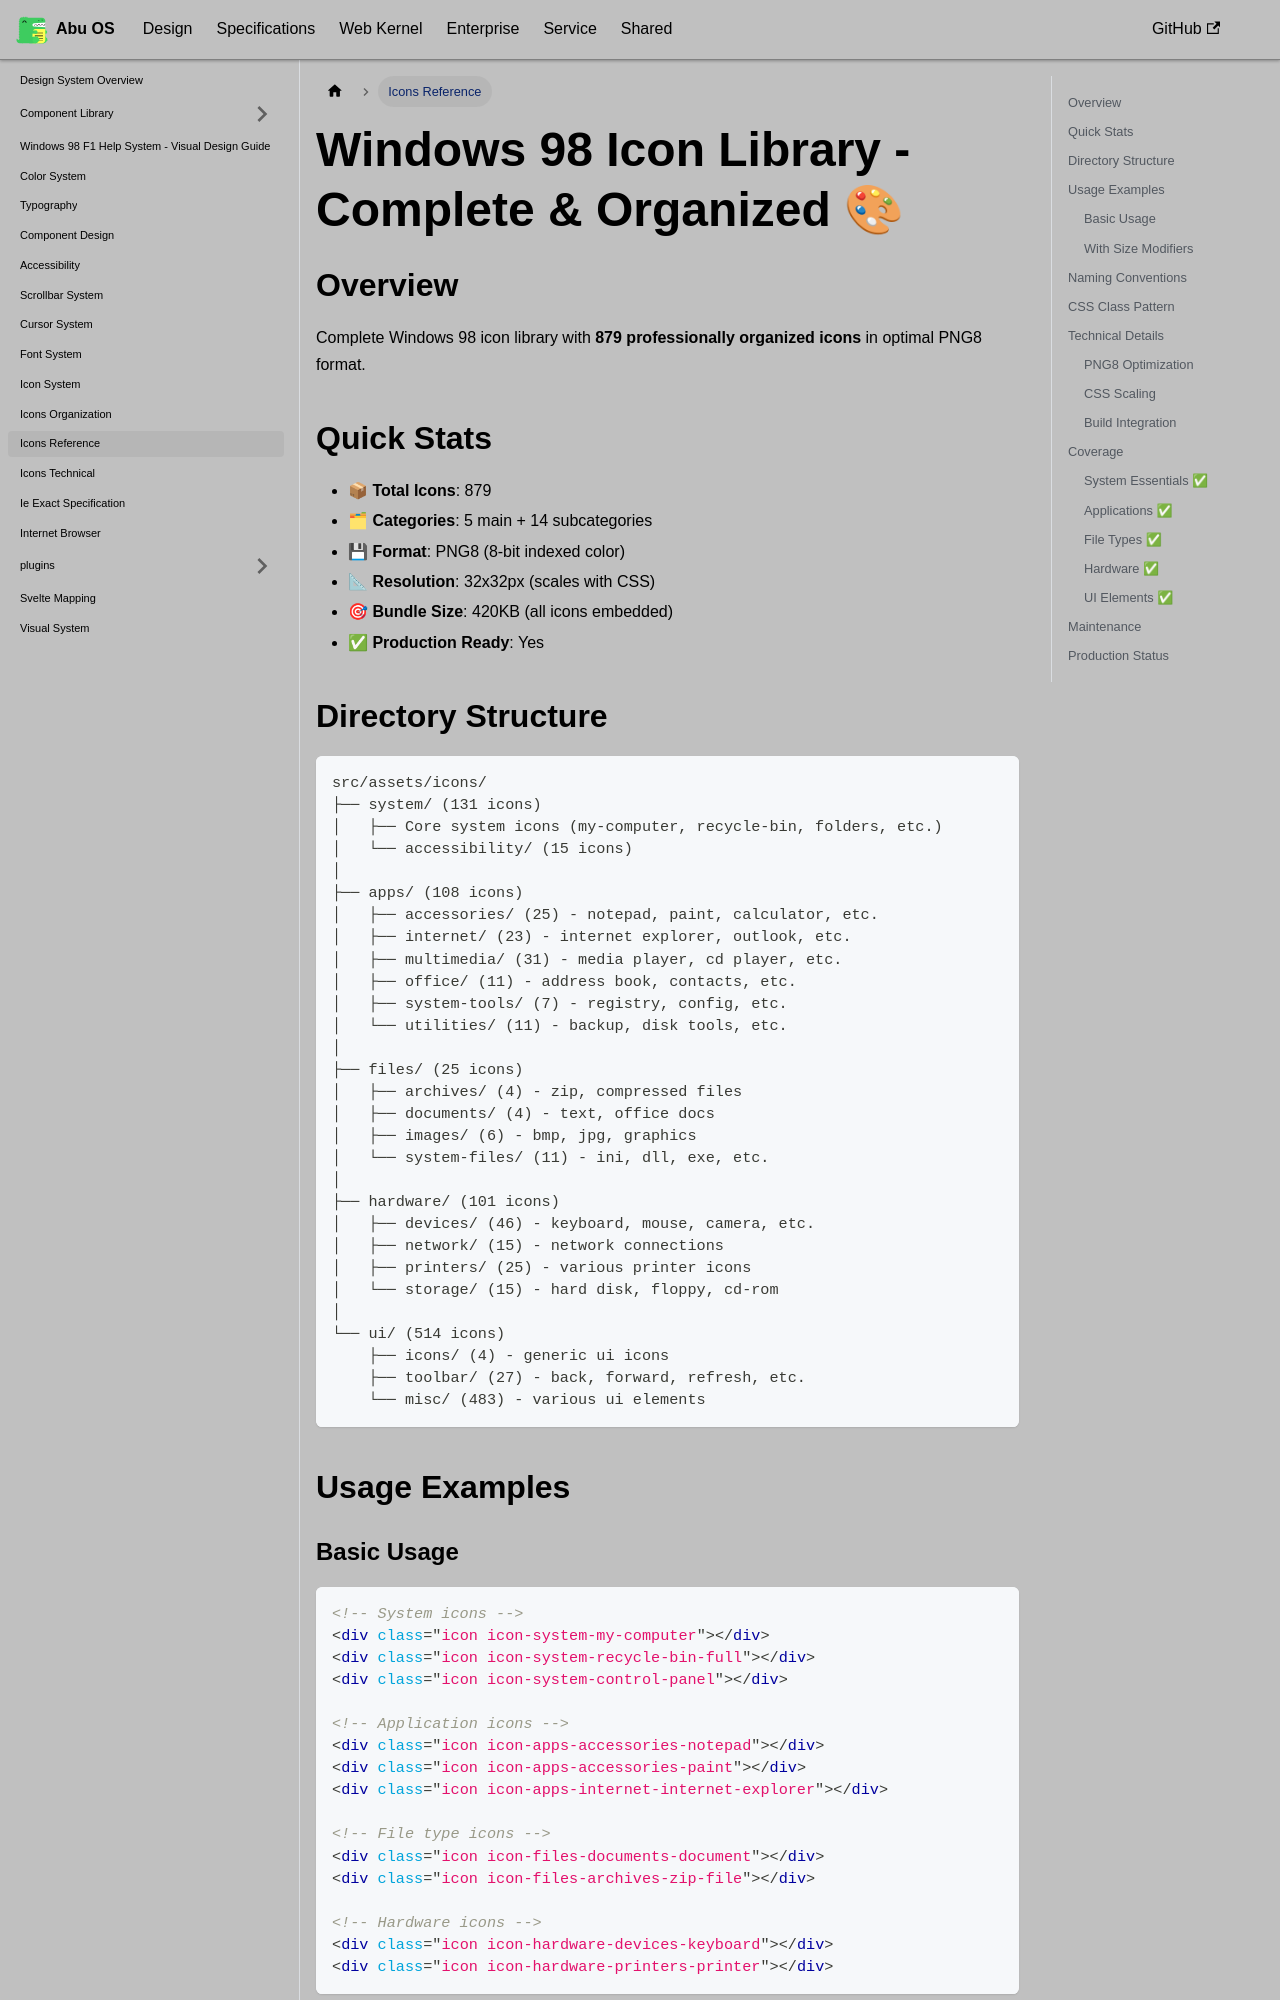

repository: OstrichDeveloper/Abu-98-Specification · page: docs/design/icons-reference/index.html · generator: docusaurus

---
id: icons-reference
title: Icons Reference
---

# Windows 98 Icon Library - Complete & Organized 🎨

## Overview

Complete Windows 98 icon library with **879 professionally organized icons** in optimal PNG8 format.

## Quick Stats

- 📦 **Total Icons**: 879
- 🗂 **Categories**: 5 main + 14 subcategories  
- 💾 **Format**: PNG8 (8-bit indexed color)
- 📐 **Resolution**: 32x32px (scales with CSS)
- 🎯 **Bundle Size**: 420KB (all icons embedded)
- ✅ **Production Ready**: Yes

## Directory Structure

```
src/assets/icons/
├── system/ (131 icons)
│   ├── Core system icons (my-computer, recycle-bin, folders, etc.)
│   └── accessibility/ (15 icons)
│
├── apps/ (108 icons)
│   ├── accessories/ (25) - notepad, paint, calculator, etc.
│   ├── internet/ (23) - internet explorer, outlook, etc.
│   ├── multimedia/ (31) - media player, cd player, etc.
│   ├── office/ (11) - address book, contacts, etc.
│   ├── system-tools/ (7) - registry, config, etc.
│   └── utilities/ (11) - backup, disk tools, etc.
│
├── files/ (25 icons)
│   ├── archives/ (4) - zip, compressed files
│   ├── documents/ (4) - text, office docs
│   ├── images/ (6) - bmp, jpg, graphics
│   └── system-files/ (11) - ini, dll, exe, etc.
│
├── hardware/ (101 icons)
│   ├── devices/ (46) - keyboard, mouse, camera, etc.
│   ├── network/ (15) - network connections
│   ├── printers/ (25) - various printer icons
│   └── storage/ (15) - hard disk, floppy, cd-rom
│
└── ui/ (514 icons)
    ├── icons/ (4) - generic ui icons
    ├── toolbar/ (27) - back, forward, refresh, etc.
    └── misc/ (483) - various ui elements
```

## Usage Examples
